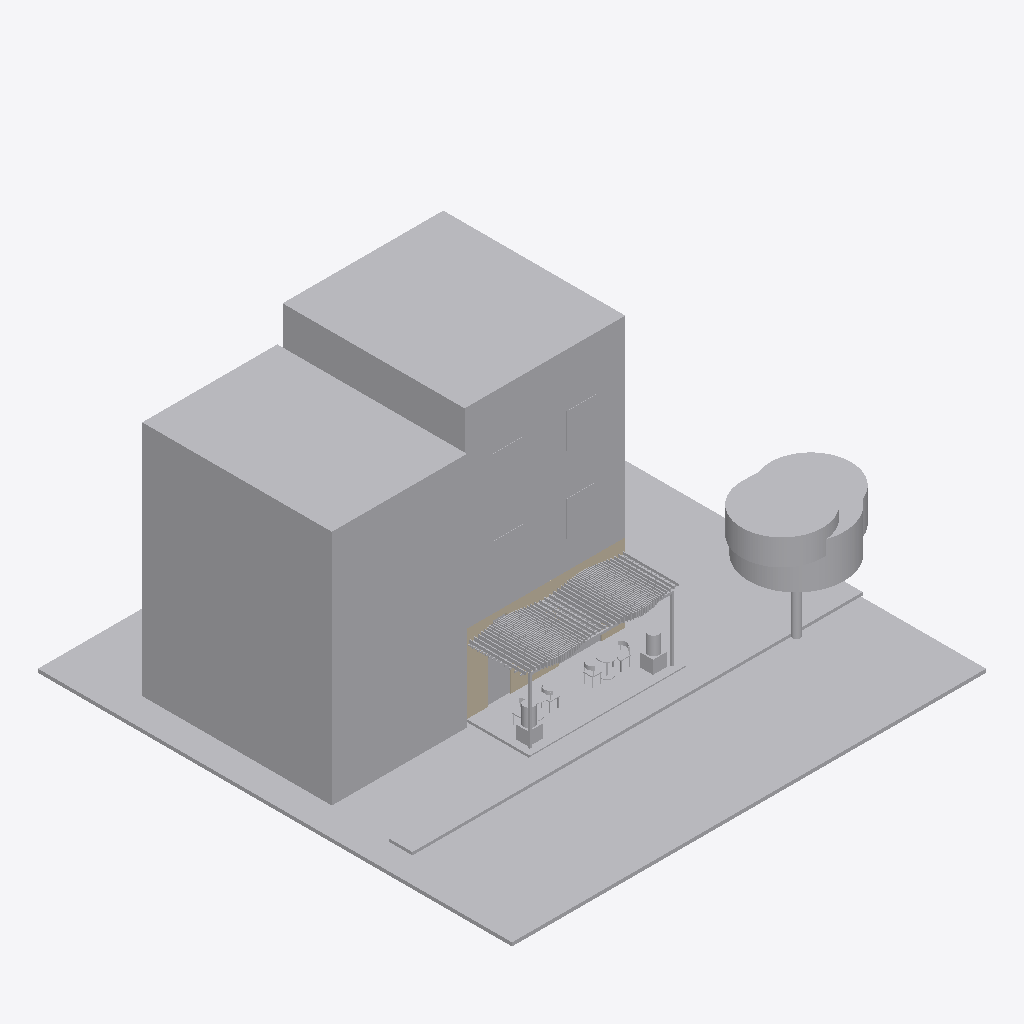
Isometric view of an IFC building model (IFC-SPF (STEP), schema IFC2X3, length unit centimetre), seen from the south-west, elements coloured by IFC class: 30 other elements (light grey), 3 walls (beige).
Extent 20.0 m × 20.0 m × 11.8 m (x, y, z). Storeys (4): SS1 _ Sous Sol1 at -3.30 m; N00 _ RDC at 0.00 m; N01 _ 1er Etage at 3.30 m; N02 _ 2eme Etage at 6.60 m. Elements (132): 85 IfcBuildingElementProxy, 31 IfcFurnishingElement, 11 IfcWallStandardCase, 4 IfcDoor, 1 IfcFlowTerminal.

HEADER;
FILE_DESCRIPTION(('ViewDefinition [CoordinationView_V2.0]','RevitIdentifiers [ContentGUID: b50b11cf-3e38-45b2-918f-371a96ac4db1, VersionGUID: aec9290a-2b27-44f7-8e2f-ad59e5344444, NumberOfSaves: 20]','CoordinateReference [CoordinateBase: Coordonnées partagées]'),'2;1');
FILE_NAME('DECIMO_ESQ_V3.ifc','2026-10-14T19:39:40',(''),(''),'ODA SDAI 24.12','Autodesk Revit 25.5.0.57 (FRA) - IFC 25.5.0.57','');
FILE_SCHEMA(('IFC2X3'));
ENDSEC;
DATA;
#29=IFCPROJECT('2r2n7FFZX5if6FDnffKx91',#18,'Bibliothèque Decimo - étude intérieure V3','Esquisse V3 : remarques du 14/10/2026 sur le plan RDC intégrées',$,'Bibliothèque Decimo - étude intérieure V2','',(#24),#20876);
#52=IFCSITE('2r2n7FFZX5if6FDnffKx93',#18,'Default',$,$,#51,$,$,.ELEMENT.,(48,51,23,999633),(2,21,3,553905),0.0,$,$);
#34=IFCBUILDING('2r2n7FFZX5if6FDnffKx90',#18,'',$,$,#32,$,'',.ELEMENT.,$,$,#33);
#38=IFCBUILDINGSTOREY('3XY1yV0QDE28kWZr6jkK$_',#18,'SS1 _ Sous Sol1',$,'Niveau:MARQUEUR DE NIVEAU 100é',#37,$,'SS1 _ Sous Sol1',.ELEMENT.,-330.0);
#41=IFCBUILDINGSTOREY('2Ps44h3395Peo5JgEi7kY5',#18,'N00 _ RDC',$,'Niveau:MARQUEUR DE NIVEAU 100é',#40,$,'N00 _ RDC',.ELEMENT.,-1.949161E-12);
#45=IFCBUILDINGSTOREY('2Ps44h3395Peo5JgEi7ksJ',#18,'N01 _ 1er Etage',$,'Niveau:MARQUEUR DE NIVEAU 100é',#44,$,'N01 _ 1er Etage',.ELEMENT.,330.0);
#49=IFCBUILDINGSTOREY('2Ps44h3395Peo5JgEi7kBa',#18,'N02 _ 2eme Etage',$,'Niveau:MARQUEUR DE NIVEAU 100é',#48,$,'N02 _ 2eme Etage',.ELEMENT.,660.0);
#19928=IFCBUILDINGELEMENTPROXY('0UsrJW3tn86Pjy_3YJTo8q',#18,'4350700',$,$,#19914,#19927,'4350700',$);
#20017=IFCBUILDINGELEMENTPROXY('0UsrJW3tn86Pjy_3YJTo8f',#18,'4350705',$,$,#20003,#20016,'4350705',$);
#19907=IFCBUILDINGELEMENTPROXY('0UsrJW3tn86Pjy_3YJTo8o',#18,'4350698',$,$,#19893,#19906,'4350698',$);
#20034=IFCBUILDINGELEMENTPROXY('0UsrJW3tn86Pjy_3YJTo8g',#18,'4350706',$,$,#20024,#20033,'4350706',$);
#22372=IFCBUILDINGELEMENTPROXY('2bl8y5gpH1og8Rq60eDuiy',#22371,'Pergola bois paramétrique (inspiration Kengo Kuma)','2 nappes de lames bois croisées : 16 lames basses (denses côté façade), 58 lames hautes (resserrées entrée/vitrine, hauteur et rive ondulées)',$,#22377,#22379,$,$);
#20632=IFCBUILDINGELEMENTPROXY('0UsrJW3tn86Pjy_3YJToF0',#18,'4350744',$,$,#20622,#20631,'4350744',$);
#20051=IFCBUILDINGELEMENTPROXY('0UsrJW3tn86Pjy_3YJTo8h',#18,'4350707',$,$,#20041,#20050,'4350707',$);
#20615=IFCBUILDINGELEMENTPROXY('0UsrJW3tn86Pjy_3YJToFF',#18,'4350743',$,$,#20605,#20614,'4350743',$);
#188=IFCWALLSTANDARDCASE('0UsrJW3tn86Pjy_3YJToAc',#18,'Mur de base:Agglos creux 15 + Enduit 2 Faces 1.5_K&D:4350590',$,'Mur de base:Agglos creux 15 + Enduit 2 Faces 1.5_K&D',#176,#180,'4350590');
#20649=IFCBUILDINGELEMENTPROXY('0UsrJW3tn86Pjy_3YJToF1',#18,'4350745',$,$,#20639,#20648,'4350745',$);
#19996=IFCBUILDINGELEMENTPROXY('0UsrJW3tn86Pjy_3YJTo8e',#18,'4350704',$,$,#19986,#19995,'4350704',$);
#19945=IFCBUILDINGELEMENTPROXY('0UsrJW3tn86Pjy_3YJTo8r',#18,'4350701',$,$,#19935,#19944,'4350701',$);
#19962=IFCBUILDINGELEMENTPROXY('0UsrJW3tn86Pjy_3YJTo8s',#18,'4350702',$,$,#19952,#19961,'4350702',$);
#19979=IFCBUILDINGELEMENTPROXY('0UsrJW3tn86Pjy_3YJTo8t',#18,'4350703',$,$,#19969,#19978,'4350703',$);
#301=IFCBUILDINGELEMENTPROXY('0UsrJW3tn86Pjy_3YJTo9T',#18,'4350597',$,$,#291,#300,'4350597',$);
#20598=IFCBUILDINGELEMENTPROXY('0UsrJW3tn86Pjy_3YJToFE',#18,'4350742',$,$,#20588,#20597,'4350742',$);
#20510=IFCBUILDINGELEMENTPROXY('0UsrJW3tn86Pjy_3YJToFM',#18,'4350734',$,$,#20500,#20509,'4350734',$);
#20527=IFCBUILDINGELEMENTPROXY('0UsrJW3tn86Pjy_3YJToFN',#18,'4350735',$,$,#20517,#20526,'4350735',$);
#20476=IFCBUILDINGELEMENTPROXY('0UsrJW3tn86Pjy_3YJToFK',#18,'4350732',$,$,#20466,#20475,'4350732',$);
#20566=IFCFURNISHINGELEMENT('0UsrJW3tn86Pjy_3YJToFB',#18,'DECIMO_T02_Table_Ronde:ESQ - sur mesure:4350739',$,'DECIMO_T02_Table_Ronde:ESQ - sur mesure',#20565,#20562,'4350739');
#20493=IFCBUILDINGELEMENTPROXY('0UsrJW3tn86Pjy_3YJToFL',#18,'4350733',$,$,#20483,#20492,'4350733',$);
#20068=IFCBUILDINGELEMENTPROXY('0UsrJW3tn86Pjy_3YJTo8i',#18,'4350708',$,$,#20058,#20067,'4350708',$);
#20085=IFCBUILDINGELEMENTPROXY('0UsrJW3tn86Pjy_3YJTo8j',#18,'4350709',$,$,#20075,#20084,'4350709',$);
#20584=IFCFURNISHINGELEMENT('0UsrJW3tn86Pjy_3YJToFD',#18,'DECIMO_C01_Chaise_Courbe:ESQ - sur mesure:4350741',$,'DECIMO_C01_Chaise_Courbe:ESQ - sur mesure',#20583,#20580,'4350741');
#318=IFCBUILDINGELEMENTPROXY('0UsrJW3tn86Pjy_3YJTo9U',#18,'4350598',$,$,#308,#317,'4350598',$);
#20119=IFCBUILDINGELEMENTPROXY('0UsrJW3tn86Pjy_3YJTo8l',#18,'4350711',$,$,#20109,#20118,'4350711',$);
#20539=IFCFURNISHINGELEMENT('0UsrJW3tn86Pjy_3YJToF8',#18,'DECIMO_T02_Table_Ronde:ESQ - sur mesure:4350736',$,'DECIMO_T02_Table_Ronde:ESQ - sur mesure',#20538,#20535,'4350736');
#20575=IFCFURNISHINGELEMENT('0UsrJW3tn86Pjy_3YJToFC',#18,'DECIMO_C01_Chaise_Courbe:ESQ - sur mesure:4350740',$,'DECIMO_C01_Chaise_Courbe:ESQ - sur mesure',#20574,#20571,'4350740');
#20557=IFCFURNISHINGELEMENT('0UsrJW3tn86Pjy_3YJToFA',#18,'DECIMO_C01_Chaise_Courbe:ESQ - sur mesure:4350738',$,'DECIMO_C01_Chaise_Courbe:ESQ - sur mesure',#20556,#20553,'4350738');
#75=IFCWALLSTANDARDCASE('0UsrJW3tn86Pjy_3YJToAZ',#18,'Mur de base:Agglos creux 15 + Enduit 2 Faces 1.5_K&D:4350587',$,'Mur de base:Agglos creux 15 + Enduit 2 Faces 1.5_K&D',#59,#63,'4350587');
#20548=IFCFURNISHINGELEMENT('0UsrJW3tn86Pjy_3YJToF9',#18,'DECIMO_C01_Chaise_Courbe:ESQ - sur mesure:4350737',$,'DECIMO_C01_Chaise_Courbe:ESQ - sur mesure',#20547,#20544,'4350737');
#120=IFCWALLSTANDARDCASE('0UsrJW3tn86Pjy_3YJToAa',#18,'Mur de base:Agglos creux 15 + Enduit 2 Faces 1.5_K&D:4350588',$,'Mur de base:Agglos creux 15 + Enduit 2 Faces 1.5_K&D',#108,#112,'4350588');
#428=IFCBUILDINGELEMENTPROXY('0UsrJW3tn86Pjy_3YJTo9K',#18,'4350604',$,$,#414,#427,'4350604',$);
ENDSEC;
